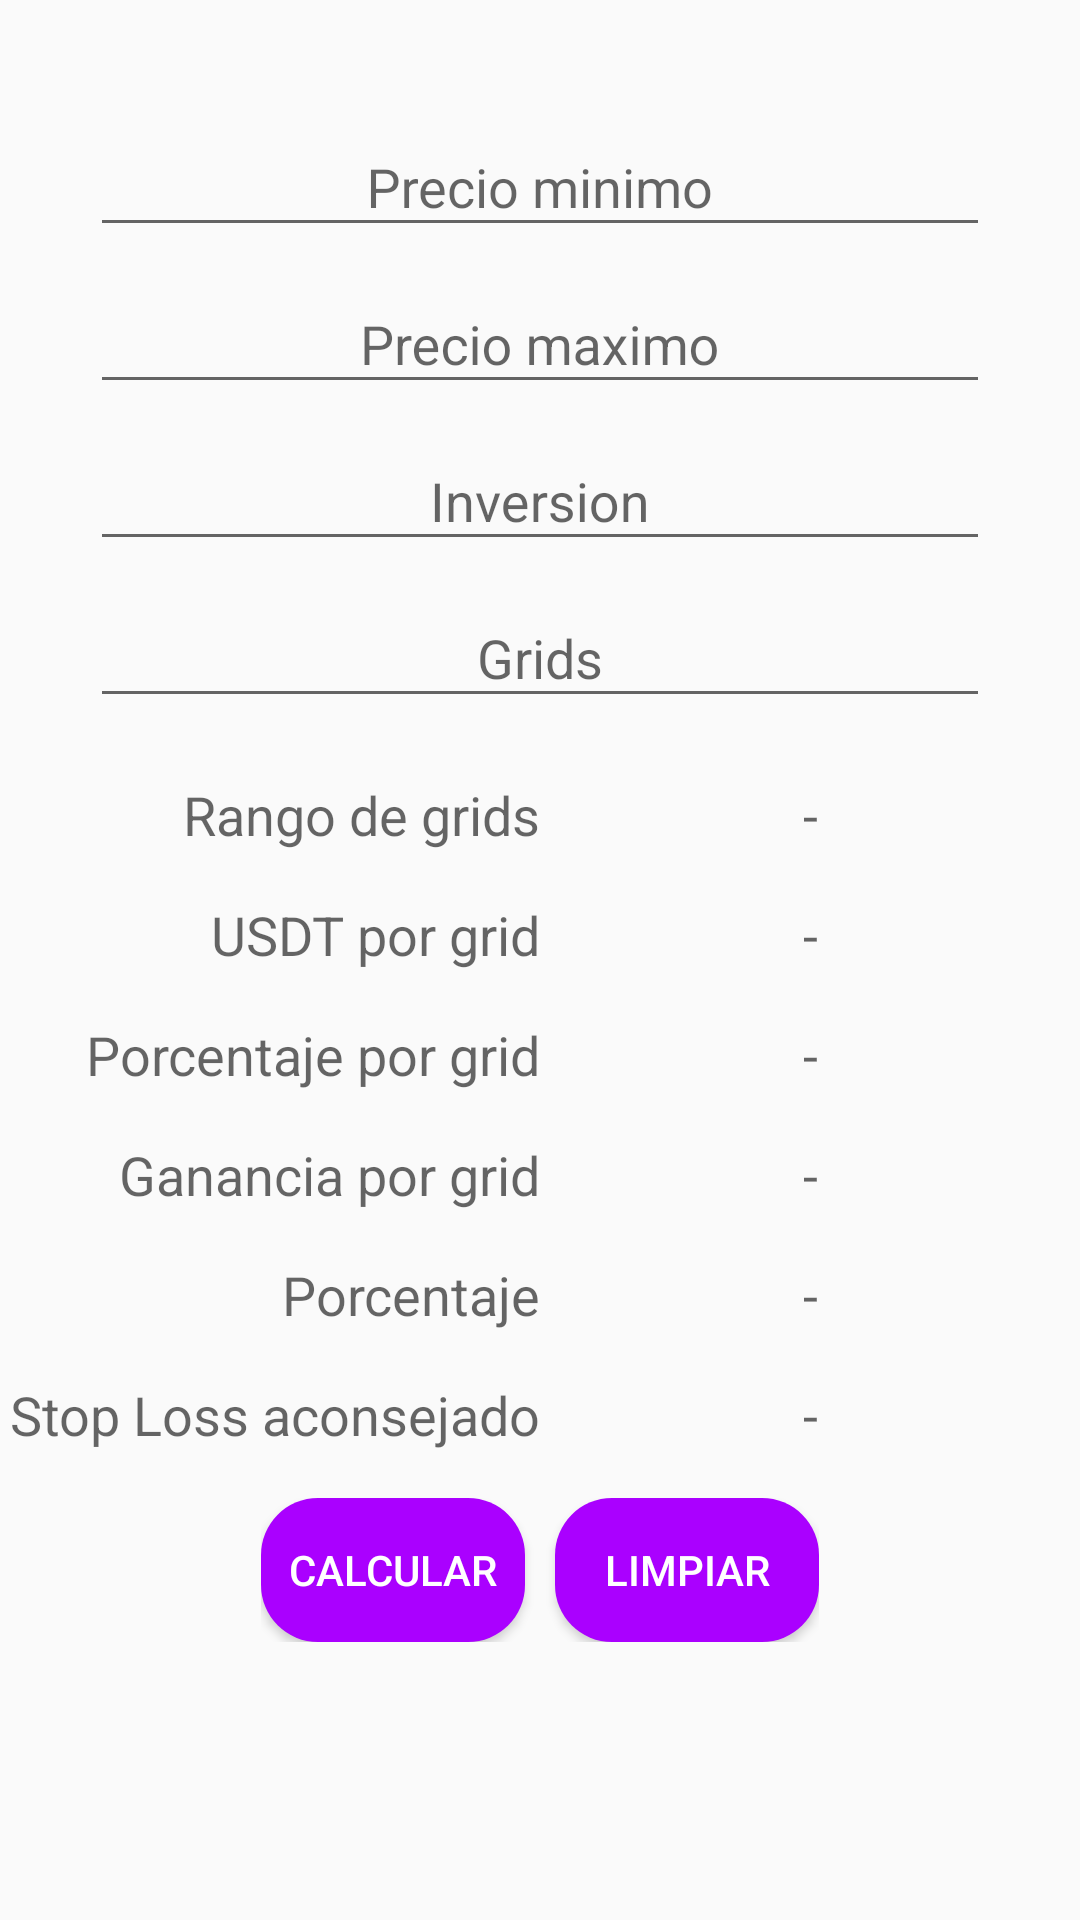

Here is an Android app screen rendered from its layout file. Give the layout XML and the strings, colors and styles it references.
<!-- AndroidManifest.xml: application theme AppTheme -->
<!-- res/layout/fragment_gbot.xml -->
<?xml version="1.0" encoding="utf-8"?>
<LinearLayout xmlns:android="http://schemas.android.com/apk/res/android"
    xmlns:app="http://schemas.android.com/apk/res-auto"
    xmlns:tools="http://schemas.android.com/tools"
    android:layout_width="match_parent"
    android:layout_height="match_parent"
    android:orientation="vertical"
    tools:context=".GridBotFragment">

    <ScrollView
        android:layout_width="match_parent"
        android:layout_height="wrap_content">

        <LinearLayout

            android:id="@+id/linearLayout5"
            android:layout_width="match_parent"
            android:layout_height="wrap_content"
            android:layout_marginTop="30dp"
            android:orientation="vertical">

            <com.google.android.material.textfield.TextInputLayout
                android:layout_width="300dp"
                android:layout_height="match_parent"
                android:layout_gravity="center">

                <com.google.android.material.textfield.TextInputEditText
                    android:id="@+id/textg1"
                    android:layout_width="match_parent"
                    android:layout_height="wrap_content"
                    android:gravity="center"
                    android:hint="@string/pmin"
                    android:inputType="numberDecimal"
                    android:textAlignment="center" />

            </com.google.android.material.textfield.TextInputLayout>

            <com.google.android.material.textfield.TextInputLayout
                android:layout_width="300dp"
                android:layout_height="match_parent"
                android:layout_gravity="center">

                <com.google.android.material.textfield.TextInputEditText
                    android:id="@+id/textg2"
                    android:layout_width="match_parent"
                    android:layout_height="wrap_content"
                    android:gravity="center"
                    android:hint="@string/pmax"
                    android:inputType="numberDecimal"
                    android:textAlignment="center" />
            </com.google.android.material.textfield.TextInputLayout>

            <com.google.android.material.textfield.TextInputLayout
                android:layout_width="300dp"
                android:layout_height="match_parent"
                android:layout_gravity="center">

                <com.google.android.material.textfield.TextInputEditText
                    android:id="@+id/textg3"
                    android:layout_width="match_parent"
                    android:layout_height="wrap_content"
                    android:gravity="center"
                    android:hint="@string/inversion"
                    android:inputType="numberDecimal"
                    android:textAlignment="center" />
            </com.google.android.material.textfield.TextInputLayout>

            <com.google.android.material.textfield.TextInputLayout
                android:layout_width="300dp"
                android:layout_height="match_parent"
                android:layout_gravity="center">

                <com.google.android.material.textfield.TextInputEditText
                    android:id="@+id/textg4"
                    android:layout_width="match_parent"
                    android:layout_height="wrap_content"
                    android:gravity="center"
                    android:hint="@string/grid"
                    android:inputType="numberDecimal"
                    android:textAlignment="center" />
            </com.google.android.material.textfield.TextInputLayout>

            <LinearLayout
                android:layout_width="match_parent"
                android:layout_height="match_parent"
                android:layout_marginTop="20dp"
                android:orientation="horizontal">

                <TextView
                    android:id="@+id/textView10"
                    android:layout_width="120dp"
                    android:layout_height="40dp"
                    android:layout_weight="1"
                    android:hint="@string/Rango"
                    android:textAlignment="textEnd"
                    android:textSize="18sp" />/>

                <TextView
                    android:id="@+id/textVG6"
                    android:layout_width="120dp"
                    android:layout_height="40dp"
                    android:layout_weight="1"
                    android:hint="@string/nothing"
                    android:textAlignment="center"
                    android:textSize="18sp" />
                />
            </LinearLayout>

            <LinearLayout
                android:layout_width="match_parent"
                android:layout_height="match_parent"
                android:orientation="horizontal">

                <TextView
                    android:id="@+id/textView5"

                    android:layout_width="120dp"
                    android:layout_height="40dp"
                    android:layout_weight="1"
                    android:hint="@string/cgrid"
                    android:textAlignment="textEnd"
                    android:textSize="18sp" />

                <TextView
                    android:id="@+id/textVG1"
                    android:layout_width="120dp"
                    android:layout_height="40dp"
                    android:layout_weight="1"
                    android:hint="@string/nothing"
                    android:textAlignment="center"
                    android:textSize="18sp" />
            </LinearLayout>

            <LinearLayout
                android:layout_width="match_parent"
                android:layout_height="match_parent"
                android:orientation="horizontal">

                <TextView
                    android:id="@+id/textView6"
                    android:layout_width="120dp"
                    android:layout_height="40dp"
                    android:layout_weight="1"
                    android:hint="@string/porgrid"
                    android:textAlignment="textEnd"
                    android:textSize="18sp" />

                <TextView
                    android:id="@+id/textVG2"
                    android:layout_width="120dp"
                    android:layout_height="40dp"
                    android:layout_weight="1"
                    android:hint="@string/nothing"
                    android:textAlignment="center"
                    android:textSize="18sp" />
            </LinearLayout>

            <LinearLayout
                android:layout_width="match_parent"
                android:layout_height="match_parent"
                android:orientation="horizontal">

                <TextView
                    android:id="@+id/textView7"
                    android:layout_width="120dp"
                    android:layout_height="40dp"
                    android:layout_weight="1"
                    android:hint="@string/ggrid"
                    android:textAlignment="textEnd"
                    android:textSize="18sp" />

                <TextView
                    android:id="@+id/textVG3"
                    android:layout_width="120dp"
                    android:layout_height="40dp"
                    android:layout_weight="1"
                    android:hint="@string/nothing"
                    android:textAlignment="center"
                    android:textSize="18sp" />

            </LinearLayout>

            <LinearLayout
                android:layout_width="match_parent"
                android:layout_height="match_parent"
                android:orientation="horizontal">

                <TextView
                    android:id="@+id/textView8"
                    android:layout_width="120dp"
                    android:layout_height="40dp"
                    android:layout_weight="1"
                    android:hint="@string/porcentaje"
                    android:textAlignment="textEnd"
                    android:textSize="18sp" />

                <TextView
                    android:id="@+id/textVG4"
                    android:layout_width="120dp"
                    android:layout_height="40dp"
                    android:layout_weight="1"
                    android:hint="@string/nothing"
                    android:textAlignment="center"
                    android:textSize="18sp" />

            </LinearLayout>

            <LinearLayout
                android:layout_width="match_parent"
                android:layout_height="match_parent"
                android:layout_weight="1"
                android:orientation="horizontal">


                <TextView
                    android:id="@+id/textView9"
                    android:layout_width="120dp"
                    android:layout_height="40dp"
                    android:layout_weight="1"
                    android:hint="@string/stoplossa"
                    android:textAlignment="textEnd"
                    android:textSize="18sp" />

                <TextView
                    android:id="@+id/textVG5"
                    android:layout_width="120dp"
                    android:layout_height="40dp"
                    android:layout_weight="1"
                    android:hint="@string/nothing"
                    android:textAlignment="center"
                    android:textSize="18sp" />
            </LinearLayout>


            <LinearLayout
                android:layout_width="wrap_content"
                android:layout_gravity="center"
                android:layout_height="wrap_content"
                android:orientation="horizontal">

                <Button
                    android:id="@+id/btshow"
                    android:layout_marginRight="5dp"
                    android:layout_width="wrap_content"
                    android:layout_height="wrap_content"
                    android:layout_gravity="center"
                    android:background="@drawable/buttons"
                    android:text="@string/show"
                    android:textColor="@color/cardview_light_background" />

                <Button
                    android:id="@+id/buttonclean"
                    android:layout_marginLeft="5dp"
                    android:layout_width="wrap_content"
                    android:layout_height="wrap_content"
                    android:layout_gravity="center"
                    android:background="@drawable/buttons"
                    android:text="@string/clean"
                    android:textColor="@color/cardview_light_background" />
            </LinearLayout>

            <View
                android:id="@+id/view"
                android:layout_width="match_parent"
                android:layout_height="50dp" />

        </LinearLayout>
    </ScrollView>

</LinearLayout>
<!-- resources referenced by this layout -->
<resources>
  <!-- drawable buttons (drawable) -->
  <?xml version="1.0" encoding="utf-8"?>
  <shape xmlns:android="http://schemas.android.com/apk/res/android"
      android:shape="rectangle">
     <solid android:color="#AA00FF"/>
  <corners
      android:radius="19dp"/>
  </shape>
  <string name="Rango">Rango de grids</string>
  <string name="cgrid">USDT por grid</string>
  <string name="clean">Limpiar</string>
  <string name="ggrid">Ganancia por grid</string>
  <string name="grid">Grids</string>
  <string name="inversion">Inversion</string>
  <string name="nothing">-</string>
  <string name="pmax">Precio maximo</string>
  <string name="pmin">Precio minimo</string>
  <string name="porcentaje">Porcentaje</string>
  <string name="porgrid">Porcentaje por grid</string>
  <string name="show">Calcular</string>
  <string name="stoplossa">Stop Loss aconsejado</string>
  <style name="AppTheme" parent="Theme.AppCompat.Light.NoActionBar">
          
          <item name="colorPrimary">#AA00FF</item>
          <item name="colorPrimaryDark">#AA00FF</item>
          <item name="colorAccent">#AA00FF</item>
      </style>
</resources>
